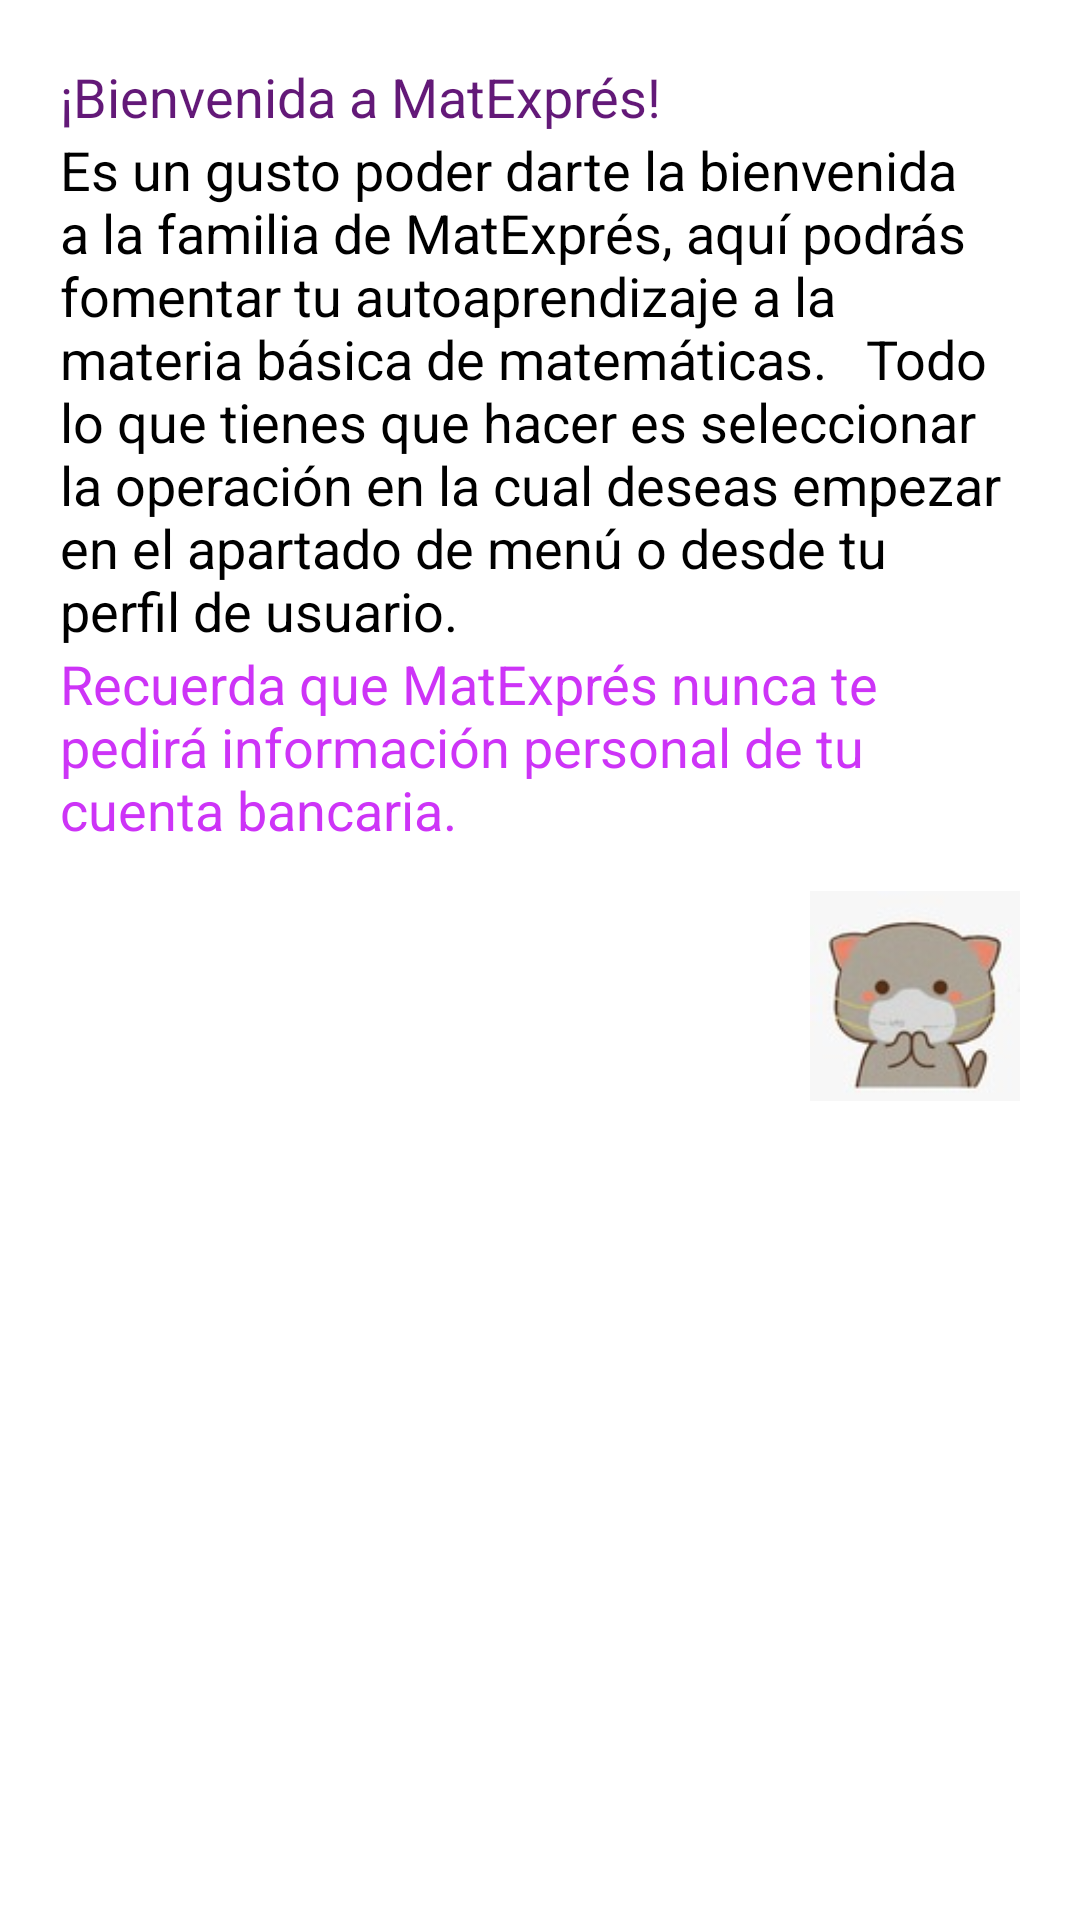

Android layout source for this screen:
<!-- AndroidManifest.xml: application theme Theme.MatExpres -->
<!-- res/layout/activity_mensaje.xml -->
<?xml version="1.0" encoding="utf-8"?>
<LinearLayout xmlns:android="http://schemas.android.com/apk/res/android"
        xmlns:tools="http://schemas.android.com/tools"
        xmlns:app="http://schemas.android.com/apk/res-auto"
        android:layout_width="match_parent"
        android:layout_height="match_parent"
        tools:context=".Mensaje"
        android:orientation="vertical"
        android:padding="20dp">

    <TextView
            android:text="¡Bienvenida a MatExprés!"
            android:layout_width="match_parent"
            android:layout_height="wrap_content"
            android:id="@+id/textView8"
            android:textSize="18sp"
            android:textColor="@color/purple_3" />

    <TextView
            android:text="Es un gusto poder darte la bienvenida a la familia de MatExprés, aquí podrás fomentar tu autoaprendizaje a la materia básica de matemáticas.   Todo lo que tienes que hacer es seleccionar la operación en la cual deseas empezar en el apartado de menú o desde tu perfil de usuario.  "
            android:layout_width="match_parent"
            android:layout_height="wrap_content"
            android:id="@+id/textView11"
            android:textSize="18sp"
            android:textColor="@color/black" />

    <TextView
            android:text="Recuerda que MatExprés nunca te pedirá información personal de tu cuenta bancaria."
            android:layout_width="match_parent"
            android:layout_height="wrap_content"
            android:id="@+id/textView14"
            android:textSize="18sp"
            android:textColor="@color/purple_2" />

    <ImageView
            android:layout_width="match_parent"
            android:layout_height="wrap_content"
            app:srcCompat="@drawable/gato8"
            android:id="@+id/imageView10"
            android:layout_marginLeft="250dp"
            android:background="@android:color/transparent" />
</LinearLayout>
<!-- resources referenced by this layout -->
<resources>
  <color name="black">#FF000000</color>
  <color name="purple_2">#CD34F7</color>
  <color name="purple_3">#631978</color>
  <!-- drawable gato8: jpeg bitmap (drawable-v24, 4047 bytes) -->
  <style name="Theme.MatExpres" parent="Theme.MaterialComponents.DayNight.DarkActionBar">
          
          <item name="colorPrimary">@color/purple</item>
          <item name="colorPrimaryVariant">@color/purple_2</item>
          <item name="colorOnPrimary">@color/white</item>
          
          <item name="colorSecondary">@color/lilac</item>
          <item name="colorSecondaryVariant">@color/purple_3</item>
          <item name="colorOnSecondary">@color/black</item>
          
          <item name="android:statusBarColor" tools:targetApi="l">?attr/colorPrimary</item>
          
      </style>
  <color name="purple">#8E24AB</color>
  <color name="white">#FFFFFFFF</color>
  <color name="lilac">#A55EB9</color>
</resources>
